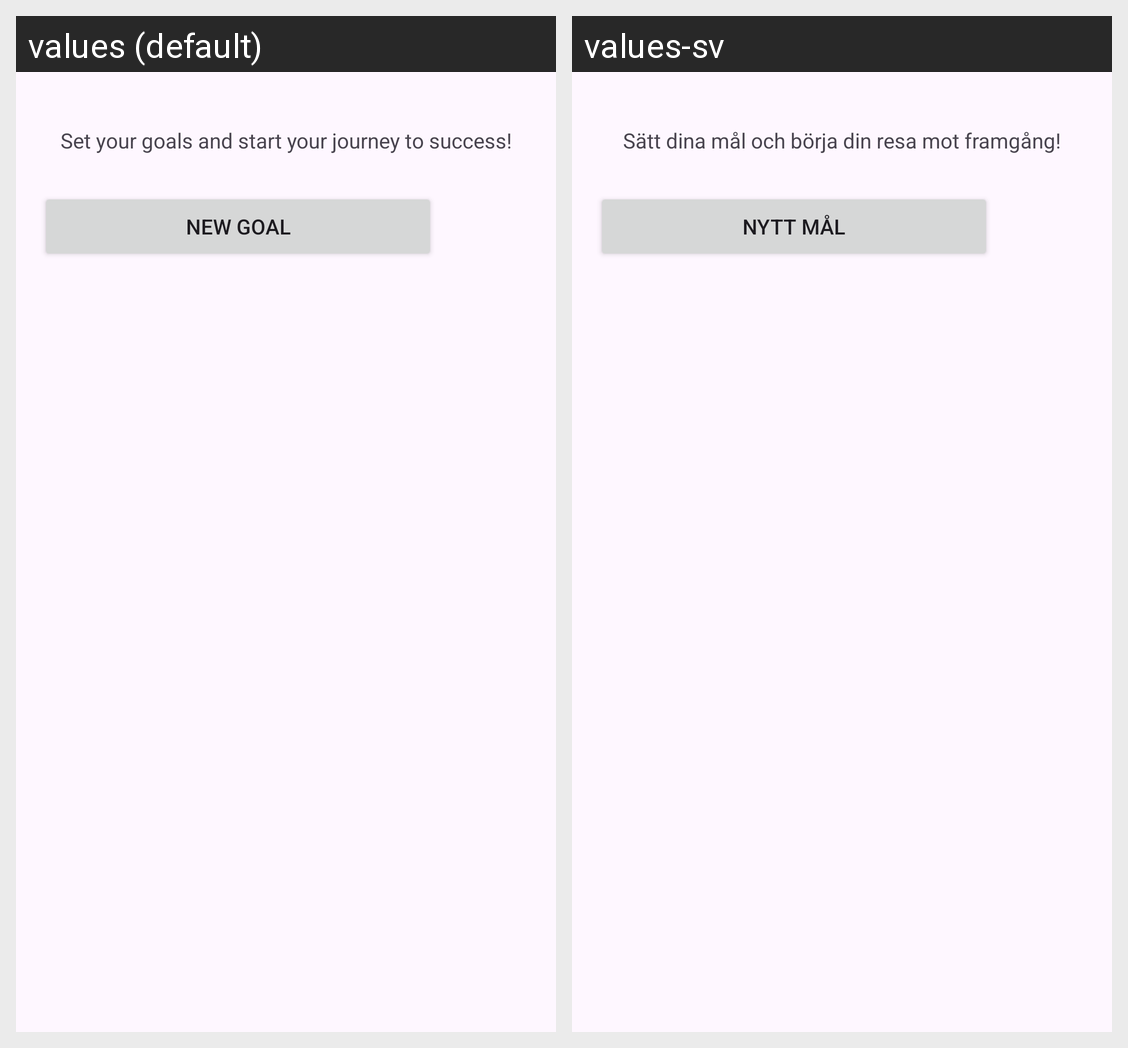

Strings drawn on this Android screen and how each of the app's shown locales translates them:
Android screen res/layout/fragment_goal.xml rendered under 2 locales, left to right: values (default), values-sv. Device: Nexus 5 (rendered at 1080×1920; each locale shown at half size, 540×960, under a caption strip naming it); theme Theme.MyTrainingTracker.
Strings drawn on this screen, with the default value and each locale's value (text and hints the layout hard-codes, and strings that could not be matched under every locale, appear in the picture but are not listed):

set_your_goals_and_start_your_journey_to_success
  values: Set your goals and start your journey to success!
  values-sv: Sätt dina mål och börja din resa mot framgång!

new_goal
  values: New Goal
  values-sv: Nytt mål
